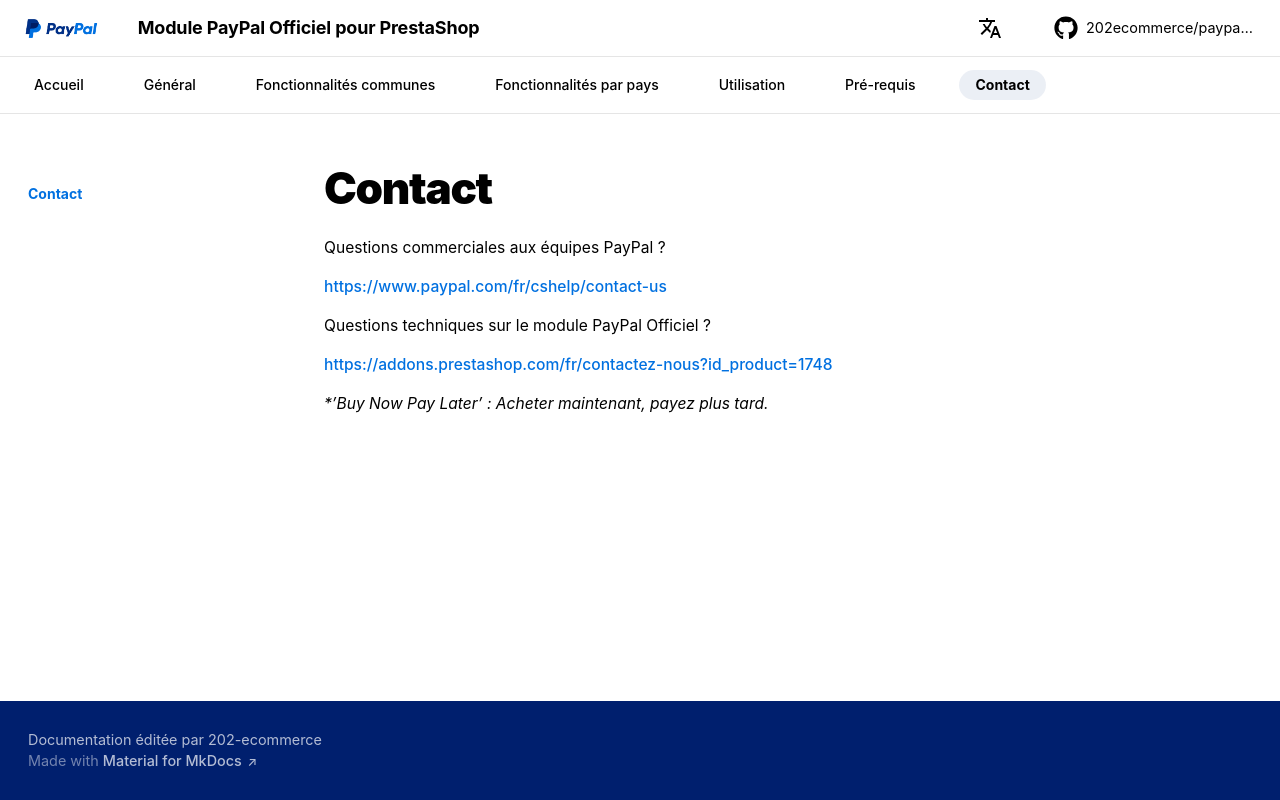

repository: 202ecommerce/paypal-doc · page: contact/index.html · generator: mkdocs

# Contact

Questions commerciales aux équipes PayPal ?

<https://www.paypal.com/fr/cshelp/contact-us>

Questions techniques sur le module PayPal Officiel ?

<https://addons.prestashop.com/fr/contactez-nous?id_product=1748>

*\*’Buy Now Pay Later’ : Acheter maintenant, payez plus tard.*
